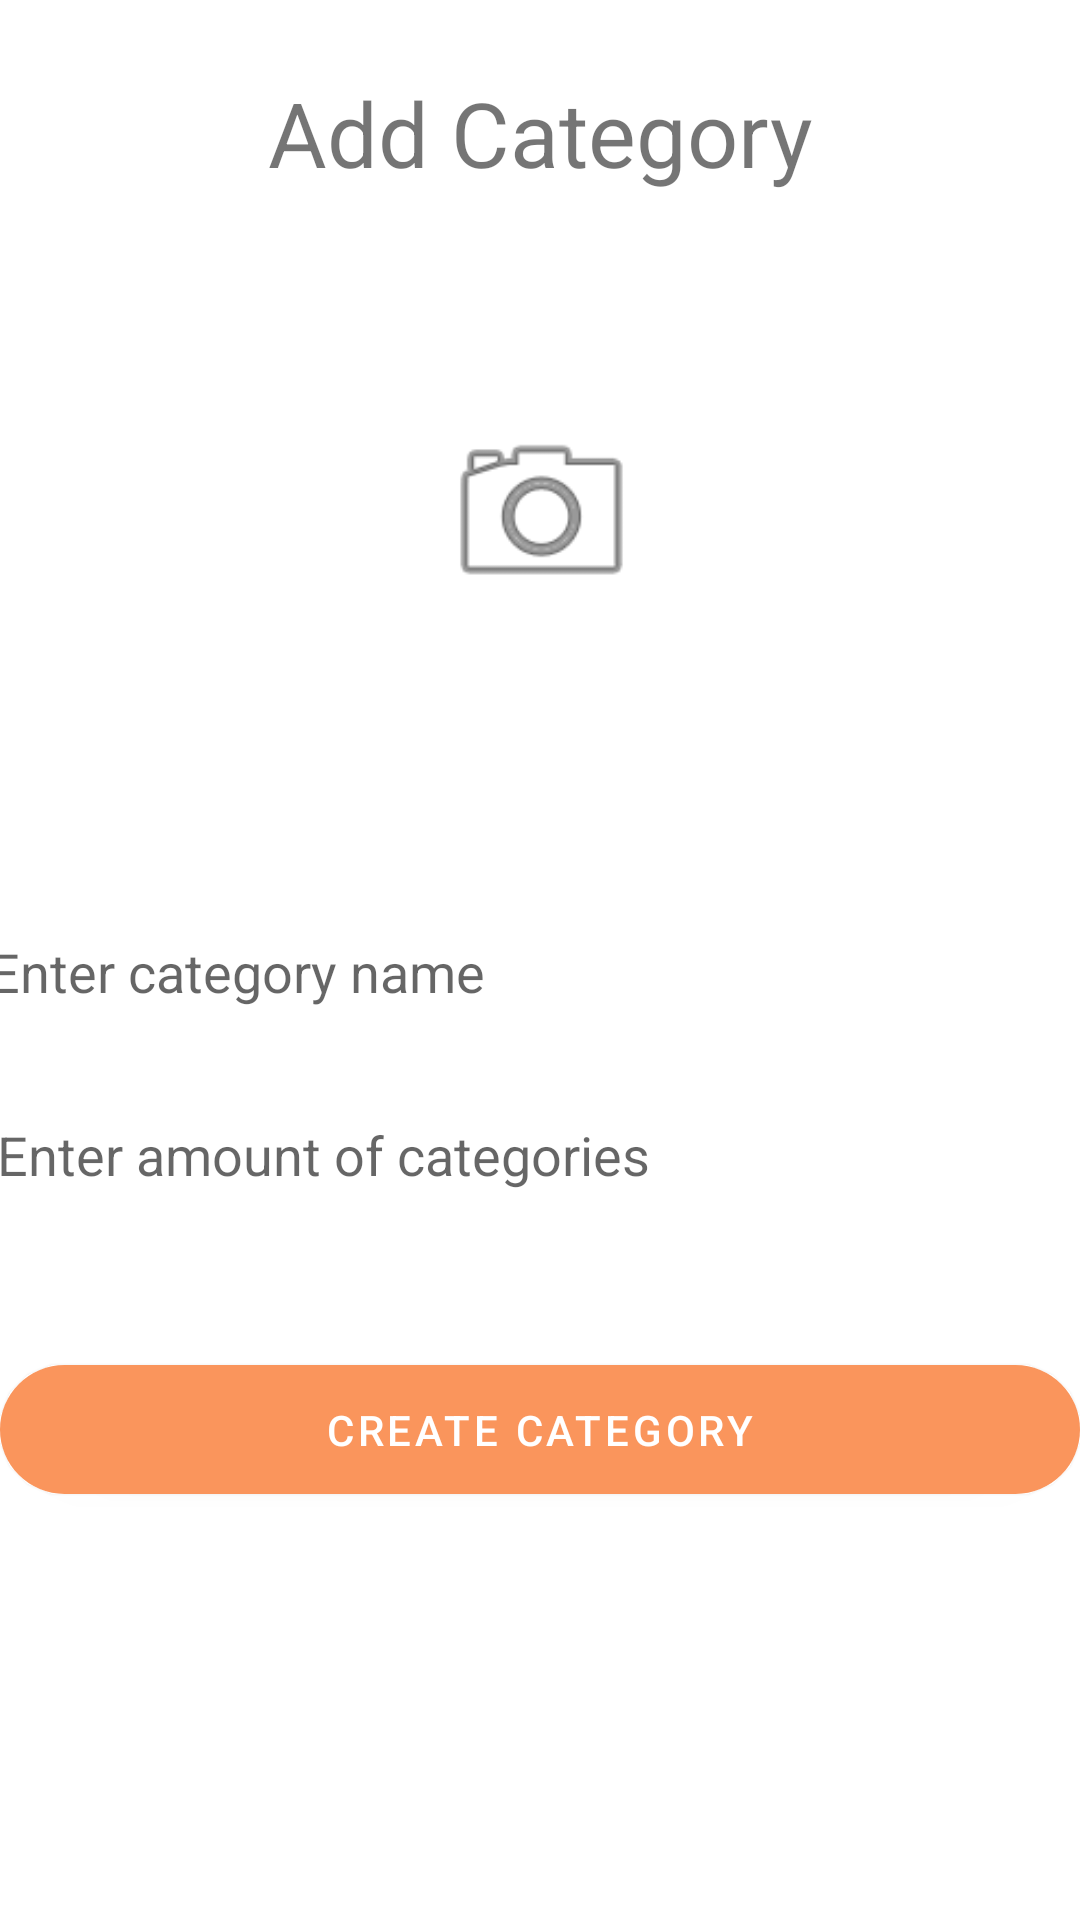

Here is an Android app screen rendered from its layout file. Give the layout XML and the strings, colors and styles it references.
<!-- AndroidManifest.xml: application theme Theme.Catalog_Login -->
<!-- res/layout/activity_add_category.xml -->
<?xml version="1.0" encoding="utf-8"?>
<androidx.constraintlayout.widget.ConstraintLayout xmlns:android="http://schemas.android.com/apk/res/android"
    xmlns:app="http://schemas.android.com/apk/res-auto"
    xmlns:tools="http://schemas.android.com/tools"
    android:layout_width="match_parent"
    android:layout_height="match_parent"
    tools:context=".AddCategoryActivity">


    <EditText
        android:id="@+id/category_name_ed"
        android:layout_width="384dp"
        android:layout_height="45dp"
        android:layout_marginTop="44dp"
        android:background="@drawable/input_outline"
        android:ems="10"
        android:hint="Enter category name"
        android:inputType="textPersonName"
        android:padding="10dp"
        app:layout_constraintEnd_toEndOf="parent"
        app:layout_constraintHorizontal_bias="0.592"
        app:layout_constraintStart_toStartOf="parent"
        app:layout_constraintTop_toBottomOf="@+id/category_imageView" />

    <EditText
        android:id="@+id/category_amount_ed"
        android:layout_width="384dp"
        android:layout_height="45dp"
        android:layout_marginTop="16dp"
        android:background="@drawable/input_outline"
        android:ems="10"
        android:hint="Enter amount of categories"
        android:inputType="textPersonName"
        android:padding="10dp"
        app:layout_constraintEnd_toEndOf="parent"
        app:layout_constraintHorizontal_bias="0.481"
        app:layout_constraintStart_toStartOf="parent"
        app:layout_constraintTop_toBottomOf="@+id/category_name_ed" />

    <ImageView
        android:id="@+id/category_imageView"
        android:layout_width="378dp"
        android:layout_height="173dp"
        android:layout_marginTop="20dp"
        android:src="@drawable/image_three"
        app:layout_constraintEnd_toEndOf="parent"
        app:layout_constraintHorizontal_bias="0.484"
        app:layout_constraintStart_toStartOf="parent"
        app:layout_constraintTop_toBottomOf="@+id/category_title_et" />

    <TextView
        android:id="@+id/category_title_et"
        android:layout_width="wrap_content"
        android:layout_height="wrap_content"
        android:layout_alignParentTop="true"
        android:layout_centerInParent="true"
        android:layout_marginTop="24dp"
        android:text="Add Category"
        android:textSize="30dp"
        app:layout_constraintEnd_toEndOf="parent"
        app:layout_constraintStart_toStartOf="parent"
        app:layout_constraintTop_toTopOf="parent"></TextView>

    <com.google.android.material.button.MaterialButton
        android:id="@+id/create_category_button"
        android:layout_width="match_parent"
        android:layout_height="wrap_content"
        android:layout_marginBottom="136dp"
        android:padding="12dp"
        android:text="Create Category"
        app:cornerRadius="100dp"
        app:iconGravity="textStart"
        app:layout_constraintBottom_toBottomOf="parent"
        app:layout_constraintEnd_toEndOf="parent"
        app:layout_constraintStart_toStartOf="parent">

    </com.google.android.material.button.MaterialButton>

    <ProgressBar
        android:id="@+id/category_progressBar"
        style="?android:attr/progressBarStyle"
        android:layout_width="wrap_content"
        android:layout_height="wrap_content"
        android:layout_gravity="center_horizontal"
        android:layout_marginBottom="56dp"
        android:paddingTop="10dp"
        app:layout_constraintBottom_toTopOf="@+id/create_category_button"
        app:layout_constraintEnd_toEndOf="parent"
        app:layout_constraintHorizontal_bias="0.498"
        app:layout_constraintStart_toStartOf="parent"
        app:layout_constraintTop_toBottomOf="@+id/category_amount_ed" />

    <ImageView
        android:id="@+id/categoryCameraButton"
        android:layout_width="81dp"
        android:layout_height="70dp"
        app:layout_constraintBottom_toBottomOf="@+id/category_imageView"
        app:layout_constraintEnd_toEndOf="@+id/category_imageView"
        app:layout_constraintStart_toStartOf="@+id/category_imageView"
        app:layout_constraintTop_toTopOf="@+id/category_imageView"
        app:srcCompat="@android:drawable/ic_menu_camera" />

</androidx.constraintlayout.widget.ConstraintLayout>
<!-- resources referenced by this layout -->
<resources>
  <!-- drawable input_outline (drawable) -->
  <?xml version="1.0" encoding="utf-8"?>
  <shape
      xmlns:android="http://schemas.android.com/apk/res/android"
      >
      <stroke
          android:color="@android:color/transparent"
          android:width="1dp" />
  
      <corners android:radius="6dp"/>
  
  </shape>
  <style name="Theme.Catalog_Login" parent="Theme.MaterialComponents.DayNight.DarkActionBar">
          
          <item name="colorPrimary">@color/purple_500</item>
          <item name="colorPrimaryVariant">@color/purple_700</item>
          <item name="colorOnPrimary">@color/white</item>
          
          <item name="colorSecondary">@color/teal_200</item>
          <item name="colorSecondaryVariant">@color/teal_700</item>
          <item name="colorOnSecondary">@color/black</item>
          
          <item name="android:statusBarColor" tools:targetApi="l">?attr/colorPrimaryVariant</item>
          
      </style>
  <color name="purple_500">#FA955C</color>
  <color name="purple_700">#FA955C</color>
  <color name="white">#FFFFFFFF</color>
  <color name="teal_200">#FF03DAC5</color>
  <color name="teal_700">#FF018786</color>
  <color name="black">#FF000000</color>
</resources>
